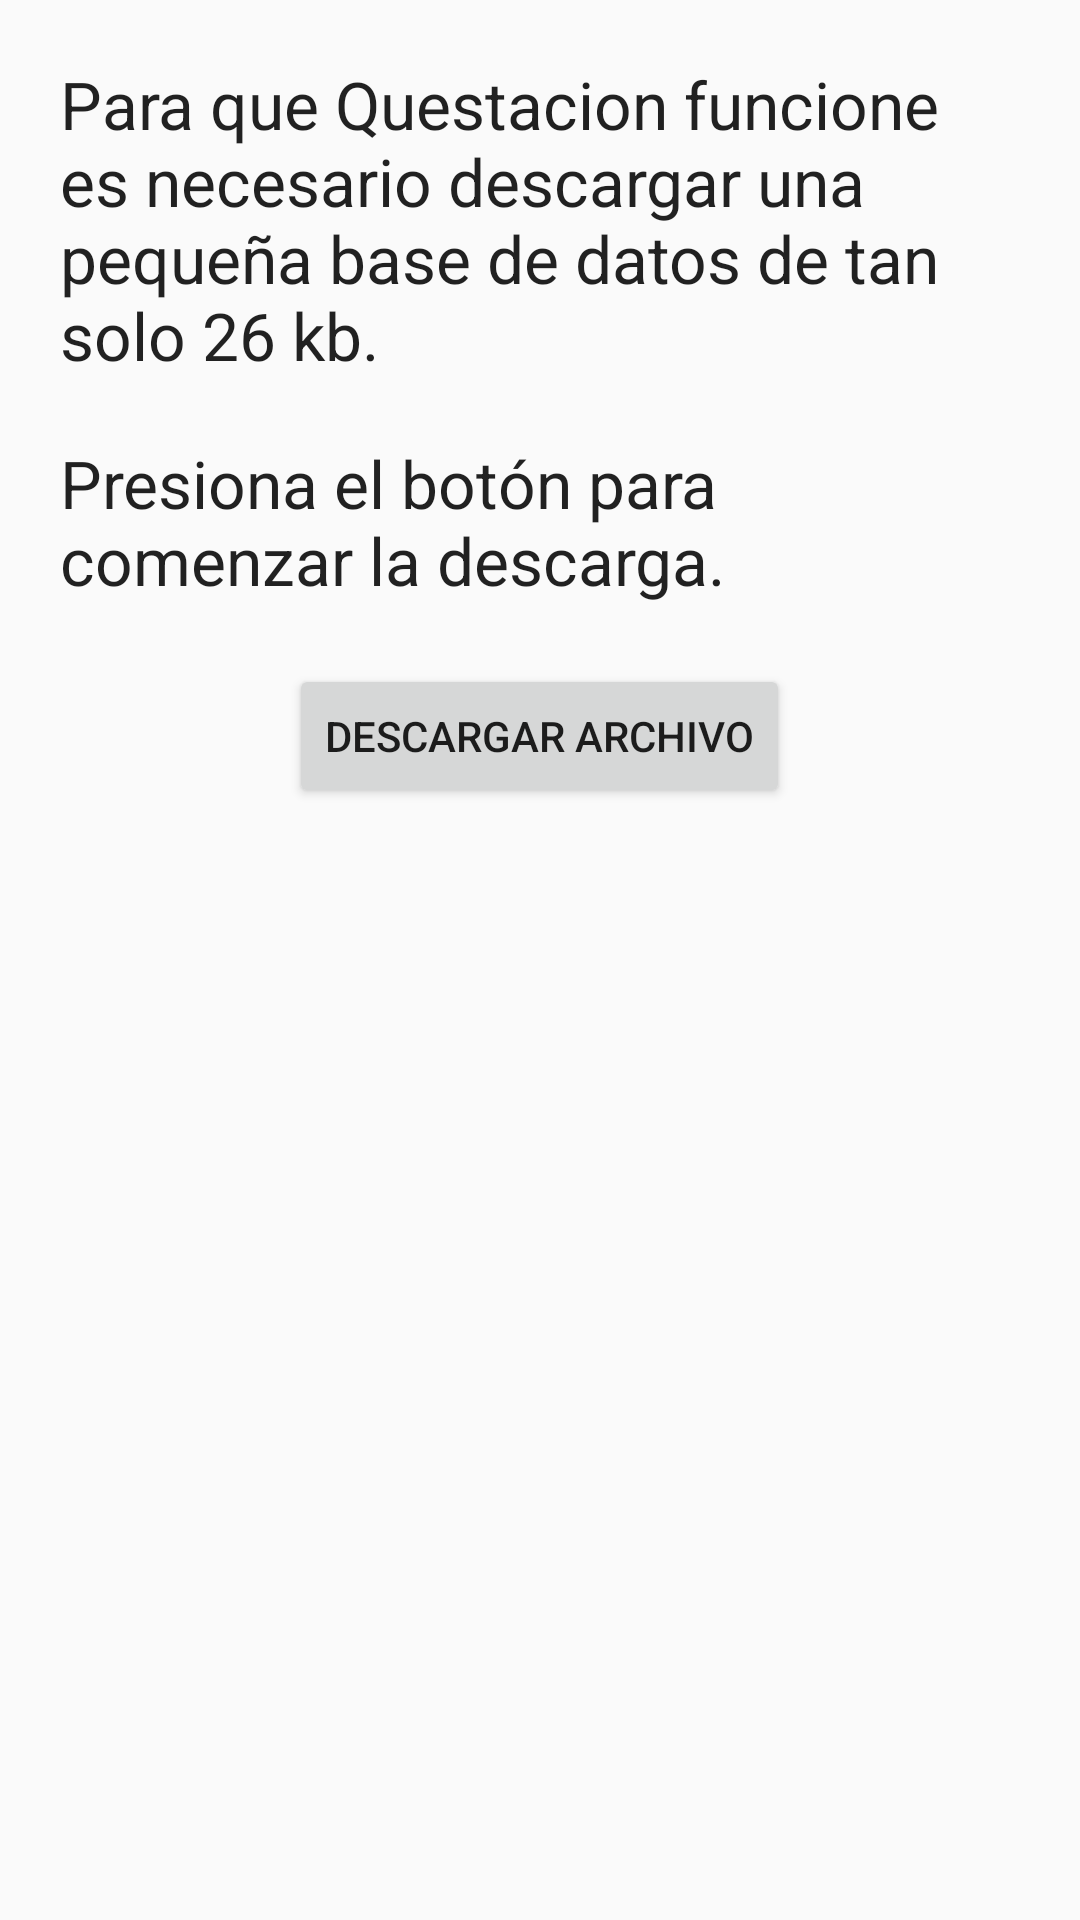

Here is an Android app screen rendered from its layout file. Give the layout XML and the strings, colors and styles it references.
<!-- AndroidManifest.xml: application theme AppTheme -->
<!-- res/layout/download_database.xml -->
<?xml version="1.0" encoding="utf-8"?>
<LinearLayout xmlns:android="http://schemas.android.com/apk/res/android"
    android:orientation="vertical" android:layout_width="match_parent"
    android:layout_height="match_parent"
    android:padding="20dp">

    <TextView
        android:layout_width="wrap_content"
        android:layout_height="wrap_content"
        android:text="@string/database_explanation"
        android:id="@+id/tvExplanation"
        android:textAppearance="@android:style/TextAppearance.Material.Large"
        android:paddingBottom="20dp" />

    <TextView
        android:layout_width="wrap_content"
        android:layout_height="wrap_content"
        android:text="@string/database_explanation_action"
        android:id="@+id/tvExplanationAction"
        android:textAppearance="@android:style/TextAppearance.Material.Large"
        android:paddingBottom="20dp" />

    <Button
        android:layout_width="wrap_content"
        android:layout_height="wrap_content"
        android:text="@string/download_database"
        android:id="@+id/startDatabaseDownloadButton"
        android:layout_gravity="center_horizontal"
        android:textAppearance="@style/TextAppearance.AppCompat.Widget.Button" />

    <ProgressBar
        style="?android:attr/progressBarStyleLarge"
        android:layout_width="wrap_content"
        android:visibility="gone"
        android:layout_height="wrap_content"
        android:id="@+id/databaseDownloadProgress"
        android:layout_gravity="center_horizontal" />

</LinearLayout>
<!-- resources referenced by this layout -->
<resources>
  <string name="database_explanation">Para que Questacion funcione es necesario descargar una pequeña base de datos de tan solo 26 kb.</string>
  <string name="database_explanation_action">Presiona el botón para comenzar la descarga.</string>
  <string name="download_database">Descargar archivo</string>
  <style name="AppTheme" parent="Theme.AppCompat.Light.DarkActionBar">
          
          <item name="colorPrimary">@color/colorPrimary</item>
          <item name="colorPrimaryDark">@color/colorPrimaryDark</item>
          <item name="colorAccent">@color/colorAccent</item>
          <item name="windowNoTitle">true</item>
          <item name="windowActionBar">false</item>
          <item name="android:textColorSecondary">@android:color/white</item>
      </style>
  <color name="colorPrimary">#A60000</color>
  <color name="colorPrimaryDark">#990000</color>
  <color name="colorAccent">#ec008c</color>
</resources>
